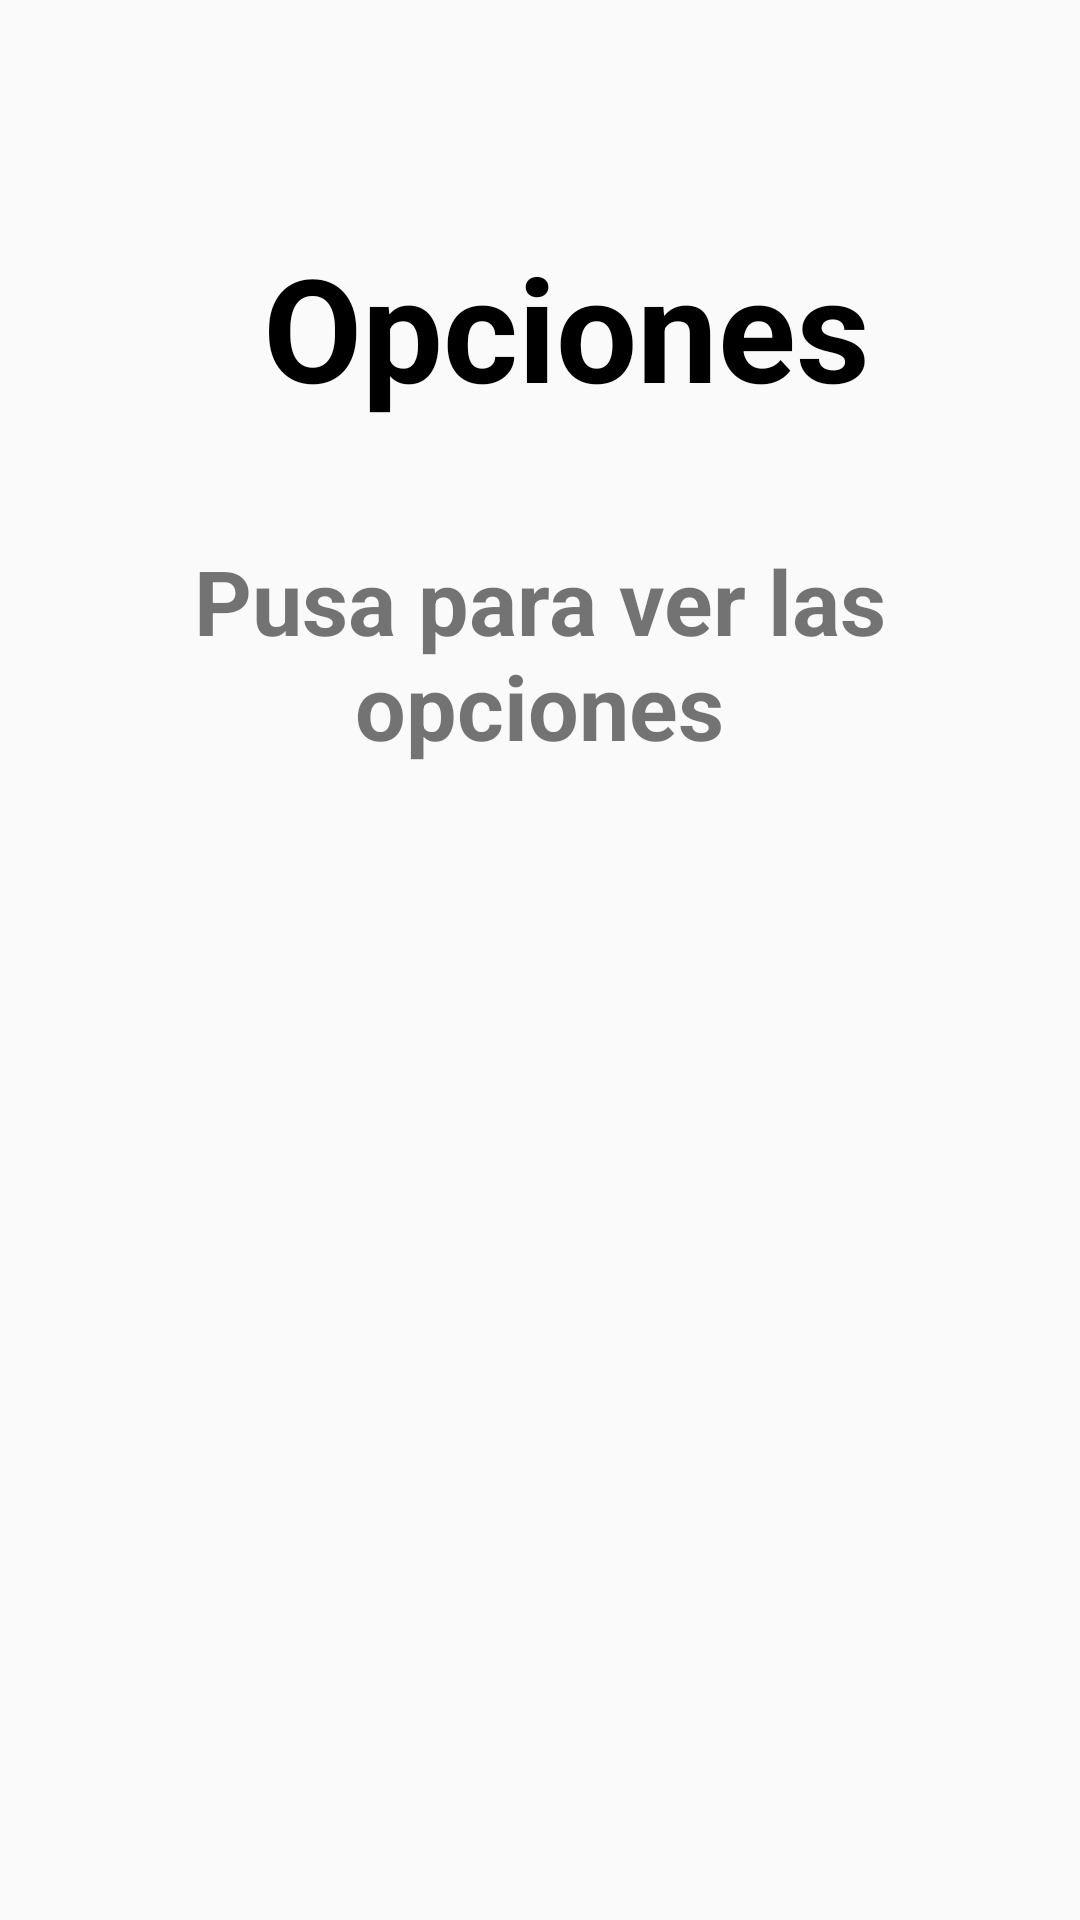

Write the Android layout XML for this screen, with the resource values it uses.
<!-- AndroidManifest.xml: activity theme Theme.AppCompat.DayNight.DarkActionBar -->
<!-- res/layout/activity_opticons.xml -->
<?xml version="1.0" encoding="utf-8"?>

<androidx.constraintlayout.widget.ConstraintLayout xmlns:android="http://schemas.android.com/apk/res/android"
    xmlns:app="http://schemas.android.com/apk/res-auto"
    xmlns:tools="http://schemas.android.com/tools"
    android:layout_width="match_parent"
    android:layout_height="match_parent"
    tools:context=".OpticonsActivity"
    android:background="@drawable/wall">

    <ImageView
        android:id="@+id/volver"
        android:layout_width="65dp"
        android:layout_height="73dp"
        android:layout_marginStart="8dp"
        android:layout_marginTop="8dp"
        android:layout_marginEnd="8dp"
        android:onClick="volver"
        app:layout_constraintBottom_toBottomOf="parent"
        app:layout_constraintEnd_toEndOf="parent"
        app:layout_constraintHorizontal_bias="0.045"
        app:layout_constraintStart_toStartOf="parent"
        app:layout_constraintTop_toTopOf="parent"
        app:layout_constraintVertical_bias="0.012"
        app:srcCompat="@drawable/casita_ne" />

    <TextView
        android:id="@+id/textView4"
        android:layout_width="267dp"
        android:layout_height="71dp"
        android:layout_marginStart="14dp"
        android:layout_marginTop="4dp"
        android:layout_marginEnd="14dp"
        android:layout_marginBottom="6dp"
        android:text="@string/opciones"
        android:textAlignment="center"
        android:textColor="@color/black"
        android:textSize="48sp"
        android:textStyle="bold"
        app:layout_constraintBottom_toBottomOf="parent"
        app:layout_constraintEnd_toEndOf="parent"
        app:layout_constraintHorizontal_bias="0.637"
        app:layout_constraintStart_toStartOf="parent"
        app:layout_constraintTop_toTopOf="parent"
        app:layout_constraintVertical_bias="0.13" />

    <TextView
        android:id="@+id/text_view"
        android:layout_width="316dp"
        android:layout_height="88dp"
        android:text="@string/no_op"
        android:textAlignment="center"
        android:textSize="30sp"
        android:textStyle="bold"
        app:layout_constraintBottom_toBottomOf="parent"
        app:layout_constraintEnd_toEndOf="parent"
        app:layout_constraintHorizontal_bias="0.494"
        app:layout_constraintStart_toStartOf="parent"
        app:layout_constraintTop_toTopOf="parent"
        app:layout_constraintVertical_bias="0.326" />
</androidx.constraintlayout.widget.ConstraintLayout>
<!-- resources referenced by this layout -->
<resources>
  <color name="black">#FF000000</color>
  <string name="no_op">Pusa para ver las opciones</string>
  <string name="opciones">Opciones</string>
</resources>
